6-way image classification set "livestock" from GitHub (iantagorda/image-classifier-for-farm-animals); label vocabulary: chicken, cow, duck, goat, pig, sheep.

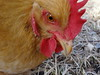
Label: chicken

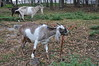
Label: goat

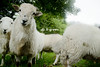
Label: sheep

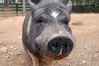
Label: pig

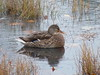
Label: duck

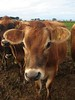
Label: cow
